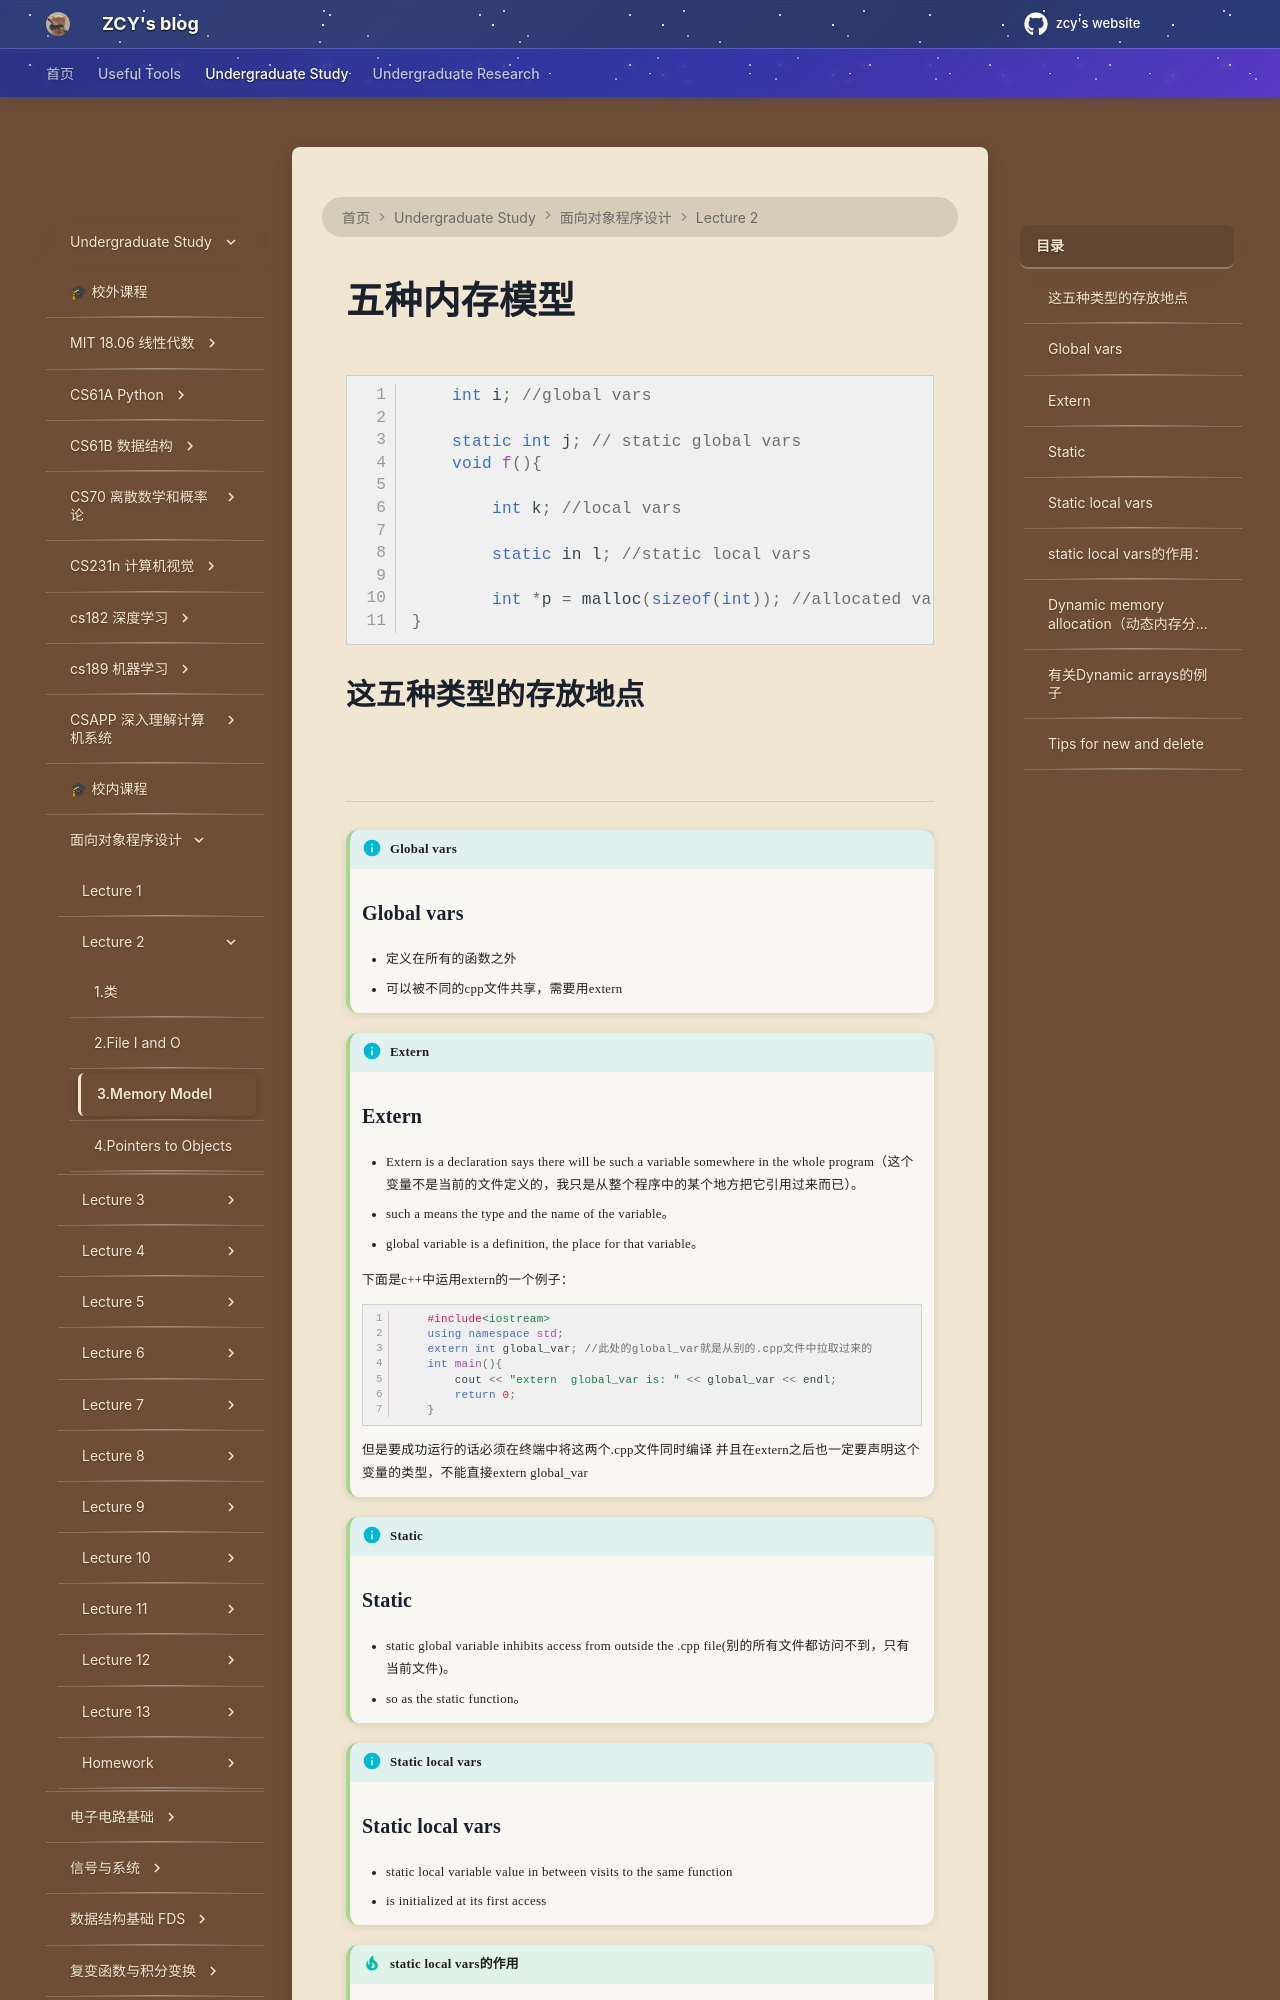

repository: mouchenmou/ZCY-s-website · page: 笔记本/面向对象程序设计/Lecture 2/3.Memory Model/index.html · generator: mkdocs

# 五种内存模型

```c++
    int i; //global vars

    static int j; // static global vars
    void f(){

        int k; //local vars
  
        static in l; //static local vars
  
        int *p = malloc(sizeof(int)); //allocated vars
}
```
